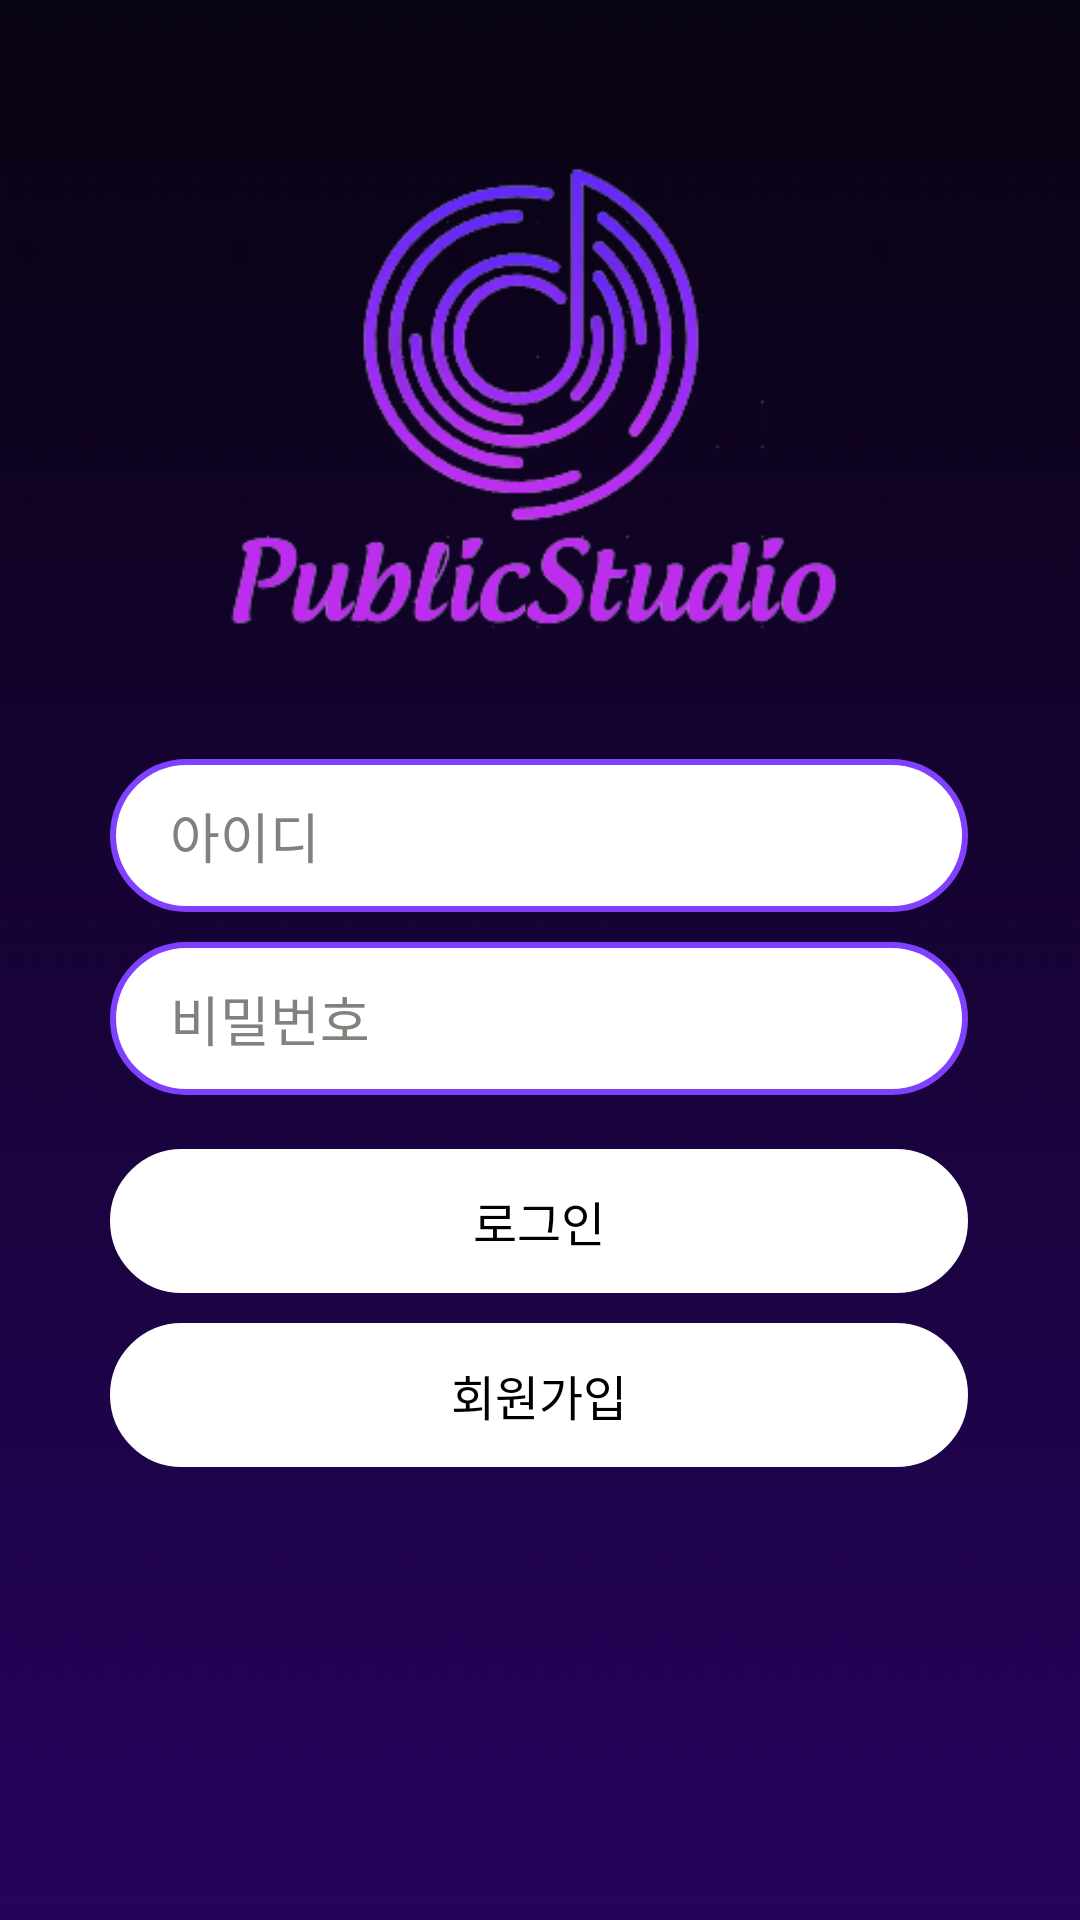

The Android layout XML behind this screen, and the referenced resources:
<!-- AndroidManifest.xml: application theme Theme.MainPs -->
<!-- res/layout/activity_login.xml -->
<?xml version="1.0" encoding="utf-8"?>
<androidx.constraintlayout.widget.ConstraintLayout xmlns:android="http://schemas.android.com/apk/res/android"
    xmlns:app="http://schemas.android.com/apk/res-auto"
    xmlns:tools="http://schemas.android.com/tools"
    android:layout_width="match_parent"
    android:layout_height="match_parent"
    android:background="@drawable/gr2"
    tools:context=".LoginActivity">

    <EditText
        android:id="@+id/LoginID"
        android:layout_width="286dp"
        android:layout_height="51dp"
        android:layout_marginBottom="10dp"
        android:background="@drawable/boder"
        android:ems="10"
        android:hint="아이디"
        android:inputType="textPersonName"
        android:padding="12dp"
        android:paddingStart="20dp"
        android:textColor="@color/black"
        android:textColorHint="@color/progressseven"
        app:layout_constraintBottom_toTopOf="@+id/LoginPW"
        app:layout_constraintEnd_toEndOf="parent"
        app:layout_constraintHorizontal_bias="0.496"
        app:layout_constraintStart_toStartOf="parent" />

    <EditText
        android:id="@+id/LoginPW"
        android:layout_width="286dp"
        android:layout_height="51dp"
        android:background="@drawable/boder"
        android:ems="10"
        android:hint="비밀번호"
        android:inputType="textPassword"
        android:padding="12dp"
        android:paddingStart="20dp"
        android:textColor="@color/black"
        android:textColorHint="@color/progressseven"
        app:layout_constraintBottom_toTopOf="@+id/guideline20"
        app:layout_constraintEnd_toEndOf="parent"
        app:layout_constraintHorizontal_bias="0.496"
        app:layout_constraintStart_toStartOf="parent" />

    <androidx.appcompat.widget.AppCompatButton
        android:id="@+id/btnLogin"
        android:layout_width="286dp"
        android:layout_height="wrap_content"
        android:layout_marginBottom="10dp"
        android:background="@drawable/boder"
        android:backgroundTint="@android:color/white"
        android:fontFamily="@font/nanumgothic"
        android:text="로그인"
        android:textColor="@color/black"
        android:textSize="16sp"
        app:layout_constraintBottom_toTopOf="@+id/btnjoin"
        app:layout_constraintEnd_toEndOf="parent"
        app:layout_constraintHorizontal_bias="0.496"
        app:layout_constraintStart_toStartOf="parent"
        app:layout_constraintTop_toTopOf="@+id/guideline5"
        app:layout_constraintVertical_bias="1.0" />

    <androidx.appcompat.widget.AppCompatButton
        android:id="@+id/btnjoin"
        android:layout_width="286dp"
        android:layout_height="wrap_content"
        android:layout_marginBottom="116dp"
        android:background="@drawable/boder"
        android:backgroundTint="@color/white"
        android:fontFamily="@font/nanumgothic"
        android:text="회원가입"
        android:textColor="@color/black"
        android:textSize="16sp"
        app:layout_constraintBottom_toTopOf="@+id/guideline29"
        app:layout_constraintEnd_toEndOf="parent"
        app:layout_constraintHorizontal_bias="0.496"
        app:layout_constraintStart_toStartOf="parent" />

    <androidx.constraintlayout.widget.Guideline
        android:id="@+id/guideline20"
        android:layout_width="wrap_content"
        android:layout_height="wrap_content"
        android:orientation="horizontal"
        app:layout_constraintGuide_begin="365dp" />

    <androidx.constraintlayout.widget.Guideline
        android:id="@+id/guideline29"
        android:layout_width="wrap_content"
        android:layout_height="wrap_content"
        android:orientation="horizontal"
        app:layout_constraintGuide_begin="605dp" />

    <ImageView
        android:id="@+id/imageView4"
        android:layout_width="272dp"
        android:layout_height="167dp"
        app:layout_constraintBottom_toTopOf="@+id/LoginID"
        app:layout_constraintEnd_toEndOf="parent"
        app:layout_constraintStart_toStartOf="parent"
        app:layout_constraintTop_toTopOf="parent"
        app:srcCompat="@drawable/logo_5" />

    <androidx.constraintlayout.widget.Guideline
        android:id="@+id/guideline5"
        android:layout_width="wrap_content"
        android:layout_height="wrap_content"
        android:orientation="horizontal"
        app:layout_constraintGuide_begin="365dp" />

</androidx.constraintlayout.widget.ConstraintLayout>
<!-- resources referenced by this layout -->
<resources>
  <color name="black">#FF000000</color>
  <color name="progressseven">#83807d</color>
  
  
  
  
      //ff
  <color name="white">#FFFFFFFF</color>
  <!-- drawable boder (drawable) -->
  <?xml version="1.0" encoding="utf-8"?>
  <layer-list xmlns:android="http://schemas.android.com/apk/res/android">
      <item>
          <shape android:shape="rectangle">
              <stroke android:width ="5dp" android:color="#8041FF"/>
              <corners
                  android:bottomRightRadius="100dp"
                  android:bottomLeftRadius="100dp"
                  android:topLeftRadius="100dp"
                  android:topRightRadius="100dp"/>
          </shape>
      </item>
  
      <item
          android:bottom="2dp"
          android:left="2dp"
          android:right="2dp"
          android:top="2dp">
          <shape android:shape="rectangle">
              <solid android:color="#FFFFFF"/>
              <corners
                  android:bottomRightRadius="100dp"
                  android:bottomLeftRadius="100dp"
                  android:topLeftRadius="100dp"
                  android:topRightRadius="100dp"/>
          </shape>
      </item>
  </layer-list>
  <!-- drawable gr2: png bitmap (drawable, 1477 bytes) -->
  <!-- drawable logo_5: png bitmap (drawable, 36878 bytes) -->
  <style name="Theme.MainPs" parent="Theme.MaterialComponents.DayNight.DarkActionBar">
          
          <item name="colorPrimary">@color/black</item>
          <item name="colorPrimaryVariant">@color/black</item>
          <item name="colorOnPrimary">@color/white</item>
          
          <item name="colorSecondary">@color/teal_200</item>
          <item name="colorSecondaryVariant">@color/teal_700</item>
          <item name="colorOnSecondary">@color/black</item>
          
          <item name="android:statusBarColor" tools:targetApi="l">?attr/colorPrimaryVariant</item>
          
          <item name="windowActionBar">false</item> <item name="windowNoTitle">true</item>
      </style>
  <color name="teal_200">#FF03DAC5</color>
  <color name="teal_700">#FF018786</color>
</resources>
